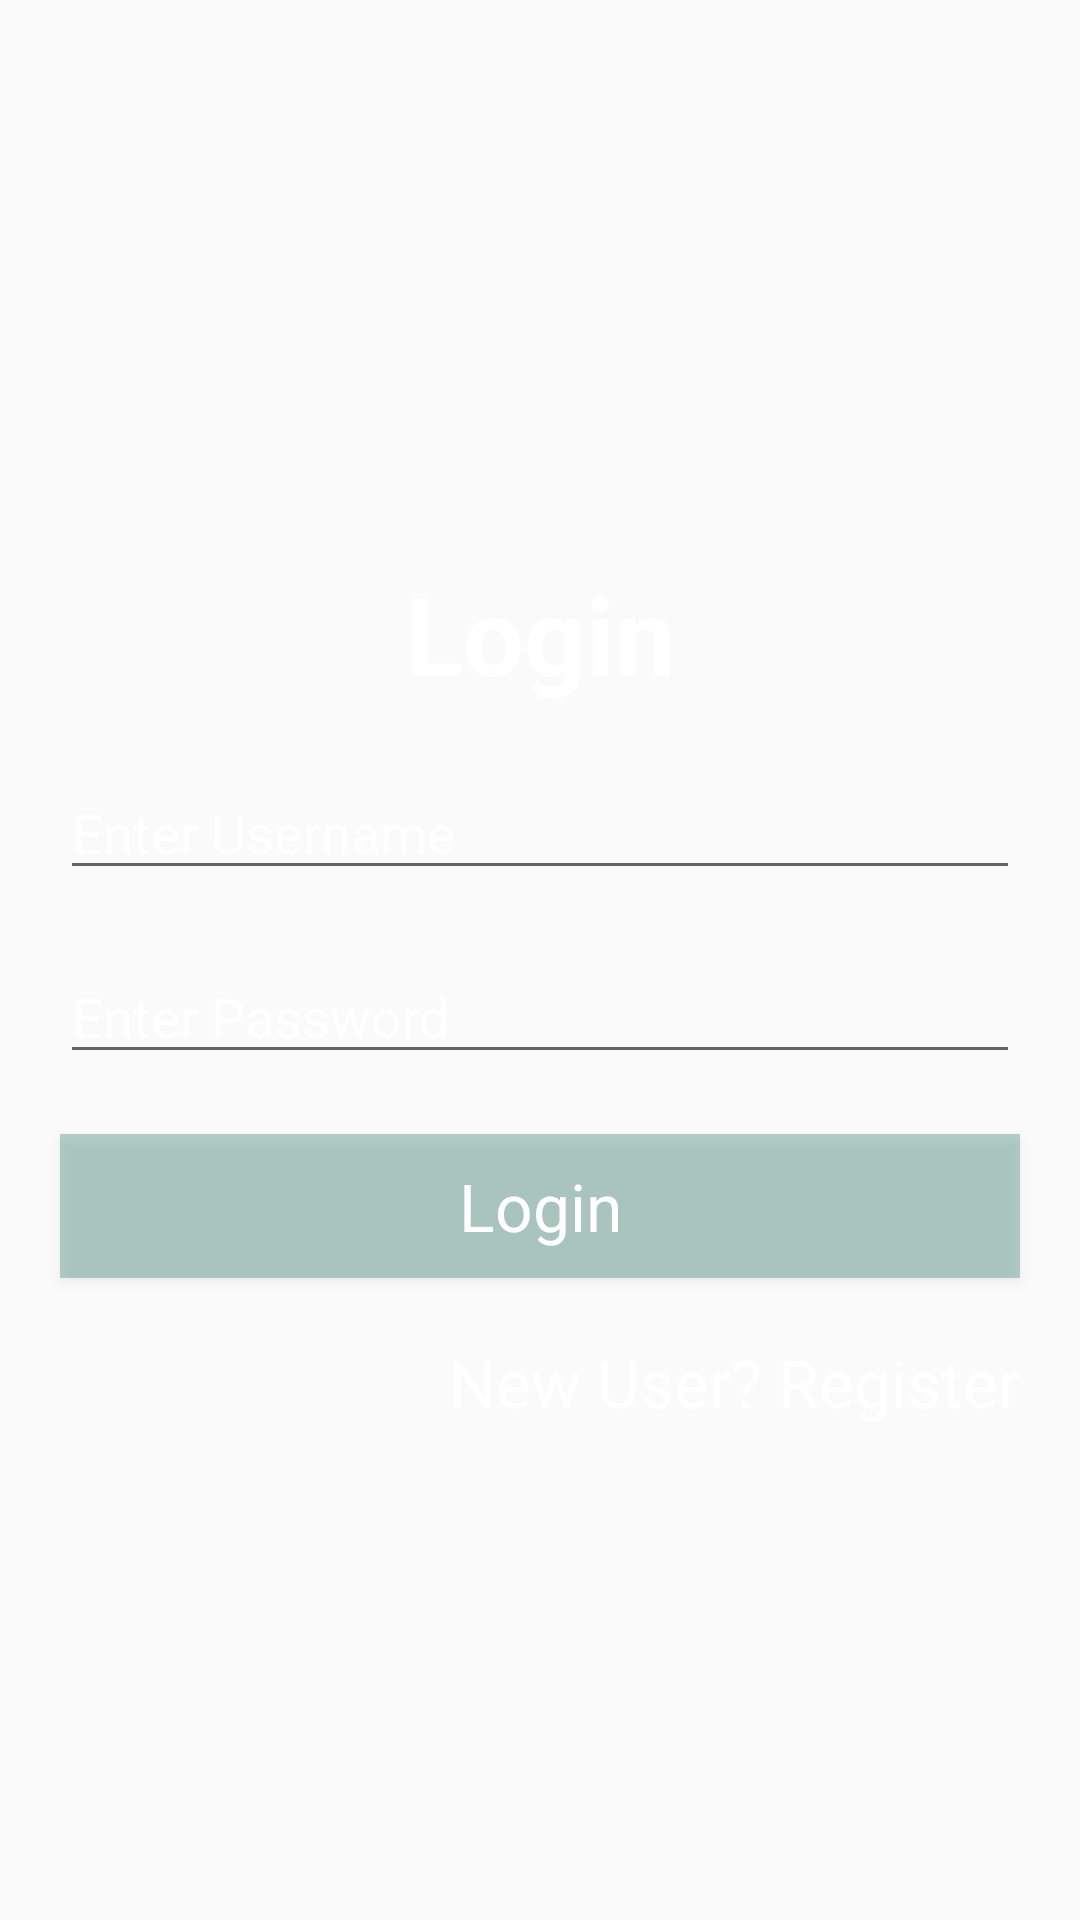

Android layout source for this screen:
<!-- AndroidManifest.xml: application theme Theme.PHDNEW -->
<!-- res/layout/login.xml -->
<?xml version="1.0" encoding="utf-8"?>
<androidx.constraintlayout.widget.ConstraintLayout xmlns:android="http://schemas.android.com/apk/res/android"
    xmlns:app="http://schemas.android.com/apk/res-auto"
    xmlns:tools="http://schemas.android.com/tools"
    android:layout_width="match_parent"
    android:layout_height="match_parent"
    android:background="@drawable/bg7">

    <ScrollView
        android:layout_width="match_parent"
        android:layout_height="match_parent"
        android:gravity="center_vertical">

        <LinearLayout
            android:layout_width="match_parent"
            android:layout_height="match_parent"
            android:gravity="center_vertical"
            android:orientation="vertical"
            tools:layout_editor_absoluteX="0dp"
            tools:layout_editor_absoluteY="0dp">


            <ImageView
                android:id="@+id/imageView"
                android:layout_width="match_parent"
                android:layout_height="187dp"
                app:srcCompat="@drawable/icon_login_1"
                android:paddingTop="30dp"/>

            <TextView
                android:id="@+id/textView"
                android:layout_width="match_parent"
                android:layout_height="wrap_content"
                android:gravity="center_horizontal"
                android:text="Login"
                android:textAppearance="@style/TextAppearance.AppCompat.Large"
                android:textColor="#FFFFFF"
                android:textSize="36sp"
                android:textStyle="bold" />

            <EditText
                android:id="@+id/username"
                android:layout_width="match_parent"
                android:layout_height="wrap_content"
                android:ems="10"
                android:inputType="textPersonName"
                android:hint="Enter Username"
                android:textColorHint="#ffffff"
                android:layout_marginTop="20dp"
                android:layout_marginLeft="20dp"
                android:layout_marginRight="20dp"
                 />

            <EditText
                android:id="@+id/password"
                android:layout_width="match_parent"
                android:layout_height="wrap_content"
                android:ems="10"
                android:hint="Enter Password"
                android:textColorHint="#ffffff"
                android:layout_marginTop="20dp"
                android:layout_marginLeft="20dp"
                android:layout_marginRight="20dp"
                android:inputType="numberPassword" />

            <Button
                android:id="@+id/process_login"
                android:layout_width="match_parent"
                android:layout_height="wrap_content"
                android:text="Login"
                android:background="#501e6f5c"
                android:layout_marginTop="20dp"
                android:layout_marginLeft="20dp"
                android:layout_marginRight="20dp"
                android:textAppearance="@style/TextAppearance.AppCompat.Large"
                android:textColor="#ffffff"/>

            <Button
                android:id="@+id/nav_reg"
                android:layout_width="wrap_content"
                android:layout_height="wrap_content"
                android:layout_marginLeft="20dp"
                android:layout_marginTop="20dp"
                android:layout_marginRight="20dp"
                android:background="#001e6f5c"
                android:gravity="right"
                android:layout_gravity="right"
                android:text="New User? Register"
                android:textAppearance="@style/TextAppearance.AppCompat.Large"
                android:textColor="#ffffff" />



        </LinearLayout>

    </ScrollView>

</androidx.constraintlayout.widget.ConstraintLayout>
<!-- resources referenced by this layout -->
<resources>
  <style name="Theme.PHDNEW" parent="Theme.AppCompat.Light.DarkActionBar">
          
          <item name="colorPrimary">@color/purple_500</item>
          <item name="colorPrimaryVariant">@color/purple_700</item>
          <item name="colorOnPrimary">@color/white</item>
          
          <item name="colorSecondary">@color/teal_200</item>
          <item name="colorSecondaryVariant">@color/teal_700</item>
          <item name="colorOnSecondary">@color/black</item>
          
          <item name="android:statusBarColor" tools:targetApi="l">?attr/colorPrimaryVariant</item>
          
      </style>
  <!-- not gathered from this repository: default colours our renderer supplied (Android Studio template values) -->
  <color name="purple_500">#FF6200EE</color>
  <color name="purple_700">#FF3700B3</color>
  <color name="teal_200">#FF03DAC5</color>
  <color name="teal_700">#FF018786</color>
  <color name="black">#FF000000</color>
  <color name="white">#FFFFFFFF</color>
</resources>
